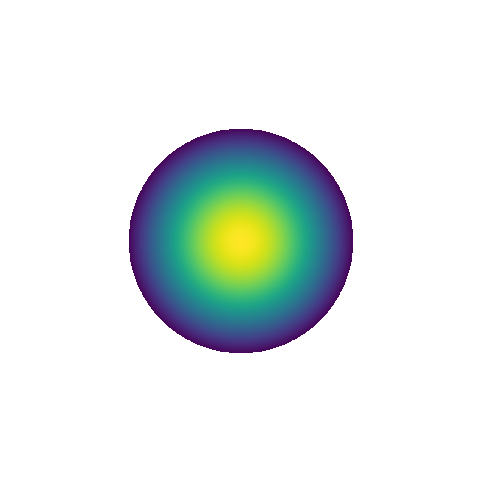

Recreate this plot in Python.
import os
import numpy as np
import matplotlib.pyplot as plt

def gaussian(x, y, mu, sigma):
    pos = np.dstack((x, y))
    diff = pos - mu
    inv_sigma = np.linalg.inv(sigma)
    normalization = 1.0 / (2.0 * np.pi * np.sqrt(np.linalg.det(sigma)))
    exponent = -0.5 * np.sum(np.dot(diff, inv_sigma) * diff, axis=2)
    return normalization * np.exp(exponent)

MIN = -2.5
MAX = 2.5

x = np.linspace(MIN, MAX, 1000)
y = np.linspace(MIN, MAX, 1000)
X, Y = np.meshgrid(x, y)
mu = np.array([0, 0])
sigma = np.array([[1, 0], [0, 1]])
Z = gaussian(X, Y, mu, sigma)
Z_masked = np.ma.masked_where(Z < 0.075, Z)


plt.figure(figsize=(8, 6))
plt.imshow(Z_masked, extent=(MIN, MAX, MIN, MAX), origin='lower', cmap='viridis', interpolation='bilinear')
plt.axis('off')

file_name = 'gaussian_visual.png'
if os.path.exists(file_name):
        os.remove(file_name)
plt.savefig(file_name, dpi=300, bbox_inches='tight', transparent=True)

plt.show()